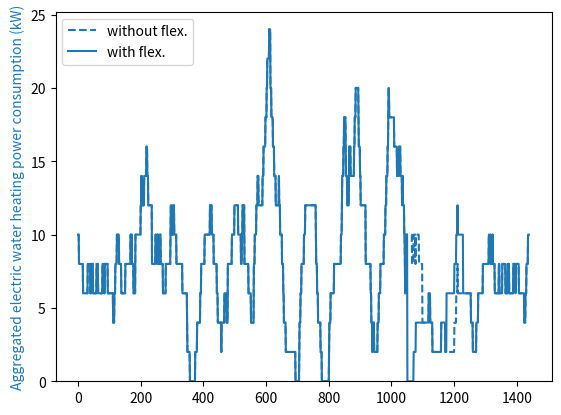
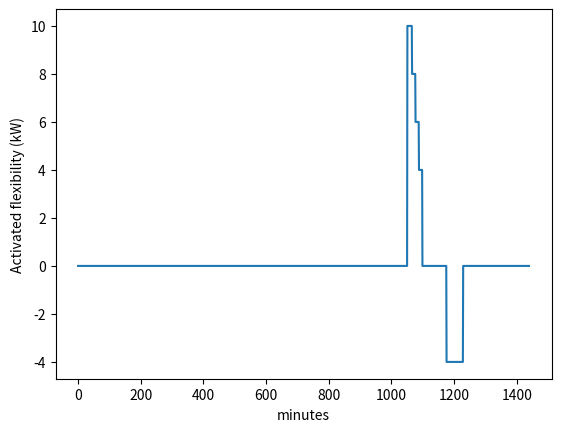

These charts were generated, in order, by the following Python code:
# -*- coding: utf-8 -*-
# ---
# jupyter:
#   jupytext:
#     cell_metadata_filter: title,-all
#     formats: ipynb,py:percent
#     text_representation:
#       extension: .py
#       format_name: percent
#       format_version: '1.3'
#       jupytext_version: 1.19.5
#   kernelspec:
#     display_name: cineldi-mv-reference-system (3.14.6.final.0)
#     language: python
#     name: python3
# ---

# %% [markdown]
# # Script for Exercise 1 ("Modelling flexibility resources")
#
# Script for Exercise 1 ("Modelling flexibility resources") in specialization 
# course module "Flexibility in power grid operation and planning" at NTNU (TET4565/TET4575).
# It involves a model of an Electric Water Heater (EWH) as a flexibility resource. 


# %%
# Define dependencies and EWH model function 

from math import exp
import matplotlib.pyplot as plt
import numpy as np


def make_load_profile_ewh(time_steps,P,T,S,T_a,C,R,T_min,T_max,t_act,S_act):
    """
    Generate load time series for electric water heater (EWH).
    
    Inputs:
        time_steps: Number of time steps (minutes) (int)
        P: Initial load demand of EWH in kW
        T: Initial temperature of EWH in degrees Celsius
        S: Initial EWH status (1 is heating, 0 is not)
        T_a: Ambient temperature in degrees Celsius
        C: Thermal capacitance in kWh/deg C
        R: Thermal resistance in (degrees Celsius)/kW
        T_min: Minimum allowed water temperature in degrees Celsius
        T_max: Maximum allowed water temperature in degrees Celsius        
        t_act: Time of flexibility activation (minutes)
        S_act: EWH thermostat status after activating flexibility; 1 turns all EWHs on; 
            0 turns all EWHs off
    
    Outputs:
        P_list: Load demand time series of EWH, list with one element per time step
        T_list: Temperature time series of EWH in degrees Celsius, 
            with one element per time step
        S_list: EWH status time series, list with one element per time step    
    """

    P_list = [P]
    T_list = [T]
    S_list = [S]

    for t in range(1,time_steps):        
        T_prev = T
        S_prev = S

        # Find the change of temperature for the next time step
        T = (T_prev - T_a - P_m * R * S_prev) * exp(-(1/60)/(C*R)) + T_a + P_m * R * S_prev 

        if (T <= T_min) & (S_prev == 0):
            # Turn EWH on if the temperature becomes too low
            S = 1
        elif (T > T_max) & (S_prev == 1):
            # Turn EWH off if the temperature becomes too high
            S = 0
        else:
            S = S_prev

        if (t == t_act) & (S_act is not None):
            # Activate flexibility
            S = S_act

        # The EWH operates at full power capacity if turned on
        P = S_prev * P_m

        P_list.append(P)
        T_list.append(T)
        S_list.append(S)

    return P_list, T_list, S_list

# %%
# Initialize Electric Water Heater model

#Rated power of EWH in kW
P_m = 2

#Ambient temperature in degrees Celsius
T_a = 24

#Minimum allowed water temperature in degrees Celsius
T_min = 70

#Maximum allowed water temperature in degrees Celsius
T_max = 75

#Thermal capacitance in kWh/deg C
C = 0.335

#Thermal resistance in deg C /kW
R = 600

# Initializing EWH temperature (only applicable if modelling a single EWH)
T = 73

# Initialize electric water heater(s) to be turned off
S = 0
P = 0

# Time of flexibility activation (minutes from start time); 
# set to None to disable flexibility activation
t_act = 1050

# EWH activation signal that sets the status of the EWHs after activating flexibility; 
# 1 turns all EWHs on; 0 turns all EWHs off; set to None to disable flexibility activation
S_act = 0

# Number of time steps (minutes)
time_steps = 24*60

# Number of EWHs / hot water tanks to model
N_EWH = 100

if N_EWH == 1:
    # If modelling a single EWH, initialize temperature as specified above
    T_init = [T]
elif N_EWH > 1:
    # If modelling multiple EWHs, initialize with random temperature
    rng = np.random.default_rng(seed=42)
    T_init = rng.uniform(70,75,N_EWH)

# Initialize time series for aggregated load demand of all the EWHs 
P_list_all = np.zeros(time_steps)

# Initialize time series for aggregated baseline load demand of all the EWHs, 
# i.e., the expected load demand without flexibility activation
P_list_base_all = np.zeros(time_steps)

# %%
# Run Electric Water Heater model

# Loop over all the EWHs
for i_EWH in range(N_EWH):
    T = T_init[i_EWH]
    
    # Trick to initialize EWH status randomly approximately according to steady-state distribution
    if i_EWH > 0:        
        S = S_list[-1]
        P = P_list[-1]
    
    # Run EWH model without flexibility activation to obtain the baseline power consumption pattern
    P_list_base, T_list_base, _ = make_load_profile_ewh(time_steps,P,T,S,T_a,C,R,T_min,T_max,None,None)
    
    # Run EWH model with flexibility activation
    P_list, T_list, S_list = make_load_profile_ewh(time_steps,P,T,S,T_a,C,R,T_min,T_max,t_act,S_act)
    
    # Aggregate load time series
    P_list_all += np.array(P_list)
    P_list_base_all += np.array(P_list_base)

# %%
# Plot results for from Electric Water Heater model

if N_EWH == 1:
    # If running model for a single Electric Water Heater
    fig,ax1 = plt.subplots()
    if (t_act != None) & (S_act != None):
        h_T_base, = plt.plot(T_list_base, 'r--')
    h_T, = plt.plot(T_list, 'r')
    ax1.set_ylim(ymin = T_min * 0.95)
    ax1.set_ylim(ymax = T_max * 1.05)
    color1 = 'tab:red'
    ax1.set_xlabel('minutes')
    ax1.set_ylabel('Temperature (degrees Celsius)', color=color1)
    ax1.tick_params(axis='y', labelcolor=color1)
    if (t_act != None) & (S_act != None):
        ax1.legend([h_T_base,h_T], ['without flex.','with flex.'], loc = 'upper left')

    ax2 = ax1.twinx()  # instantiate a minute Axes that shares the same x-axis
    color2 = 'tab:blue'
    ax2.set_ylabel('Electric water heating power consumption (kW)', color=color2)  # we already handled the x-label with ax1
    ax2.plot(P_list_base, color=color2, linestyle='dashed')
    ax2.plot(P_list, color=color2)    
    ax2.tick_params(axis='y', labelcolor=color2)
    fig.tight_layout()  # otherwise the right y-label is slightly clipped
    plt.show()

elif N_EWH > 1:
    # If running model for multiple Electric Water Heaters
    fig,ax1 = plt.subplots()
    ax1.set_ylim(ymin = 0)
    ax1.set_ylim(ymax = P_list_base_all.max() * 1.05)
    color1 = 'tab:blue'
    ax1.set_ylabel('Aggregated electric water heating power consumption (kW)', color=color1)
    if (t_act != None) & (S_act != None):
        h_P_base, = ax1.plot(P_list_base_all, color=color1, linestyle='dashed')
    h_P, = ax1.plot(P_list_all, color=color1)
    if (t_act != None) & (S_act != None):
        ax1.legend([h_P_base,h_P], ['without flex.','with flex.'], loc = 'upper left')
    plt.show()


#Flexibility activated = baseline - flexible consumption
P_flex = P_list_base_all - P_list_all

plt.plot(P_flex)
plt.xlabel('minutes')
plt.ylabel('Activated flexibility (kW)')
plt.show()


#Calculating power capacity
power_capacity = P_flex.max()
print("Power capacity:", power_capacity, "kW")
print("Per EWH:", power_capacity / N_EWH, "kW")
